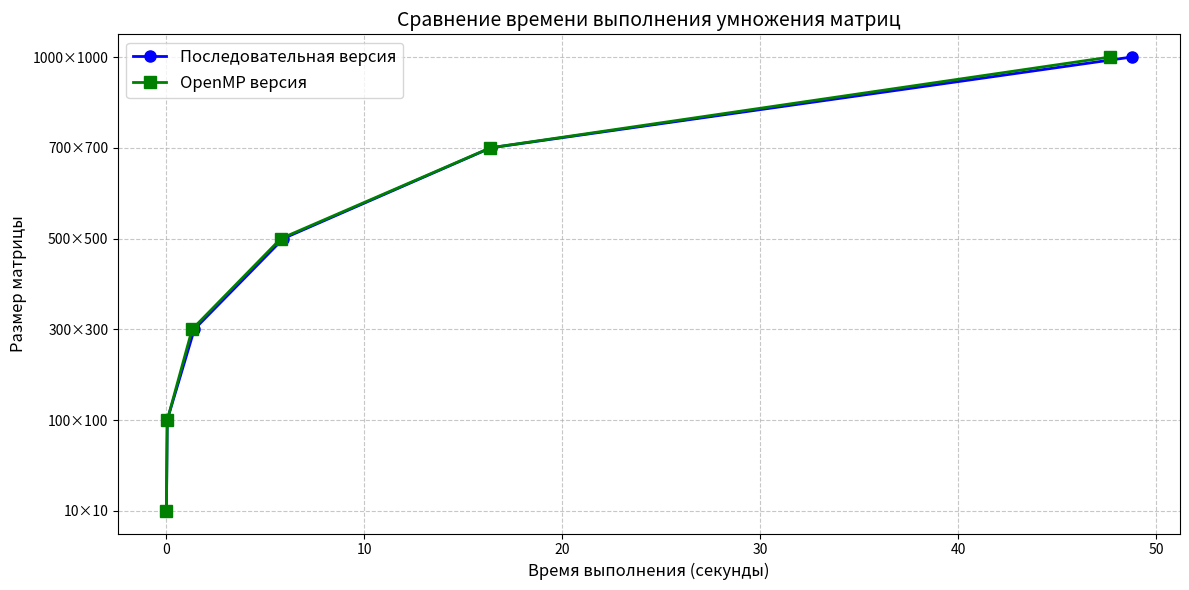

Here is the Python script that generated this plot:
import matplotlib.pyplot as plt

sizes = ['10×10', '100×100', '300×300', '500×500', '700×700', '1000×1000']
time_serial = [5.57e-05, 0.0399451, 1.40957, 5.90566, 16.388, 48.7621]
time_omp = [5.42e-05, 0.043515, 1.29846, 5.78371, 16.3683, 47.6666]

plt.figure(figsize=(12, 6))

plt.plot(time_serial, sizes, 'o-', color='blue', linewidth=2, markersize=8, label='Последовательная версия')
plt.plot(time_omp, sizes, 's-', color='green', linewidth=2, markersize=8, label='OpenMP версия')

plt.xlabel('Время выполнения (секунды)', fontsize=12)
plt.ylabel('Размер матрицы', fontsize=12)
plt.title('Сравнение времени выполнения умножения матриц', fontsize=14)

plt.grid(True, linestyle='--', alpha=0.7)
plt.legend(fontsize=12)
plt.tight_layout()

plt.show()